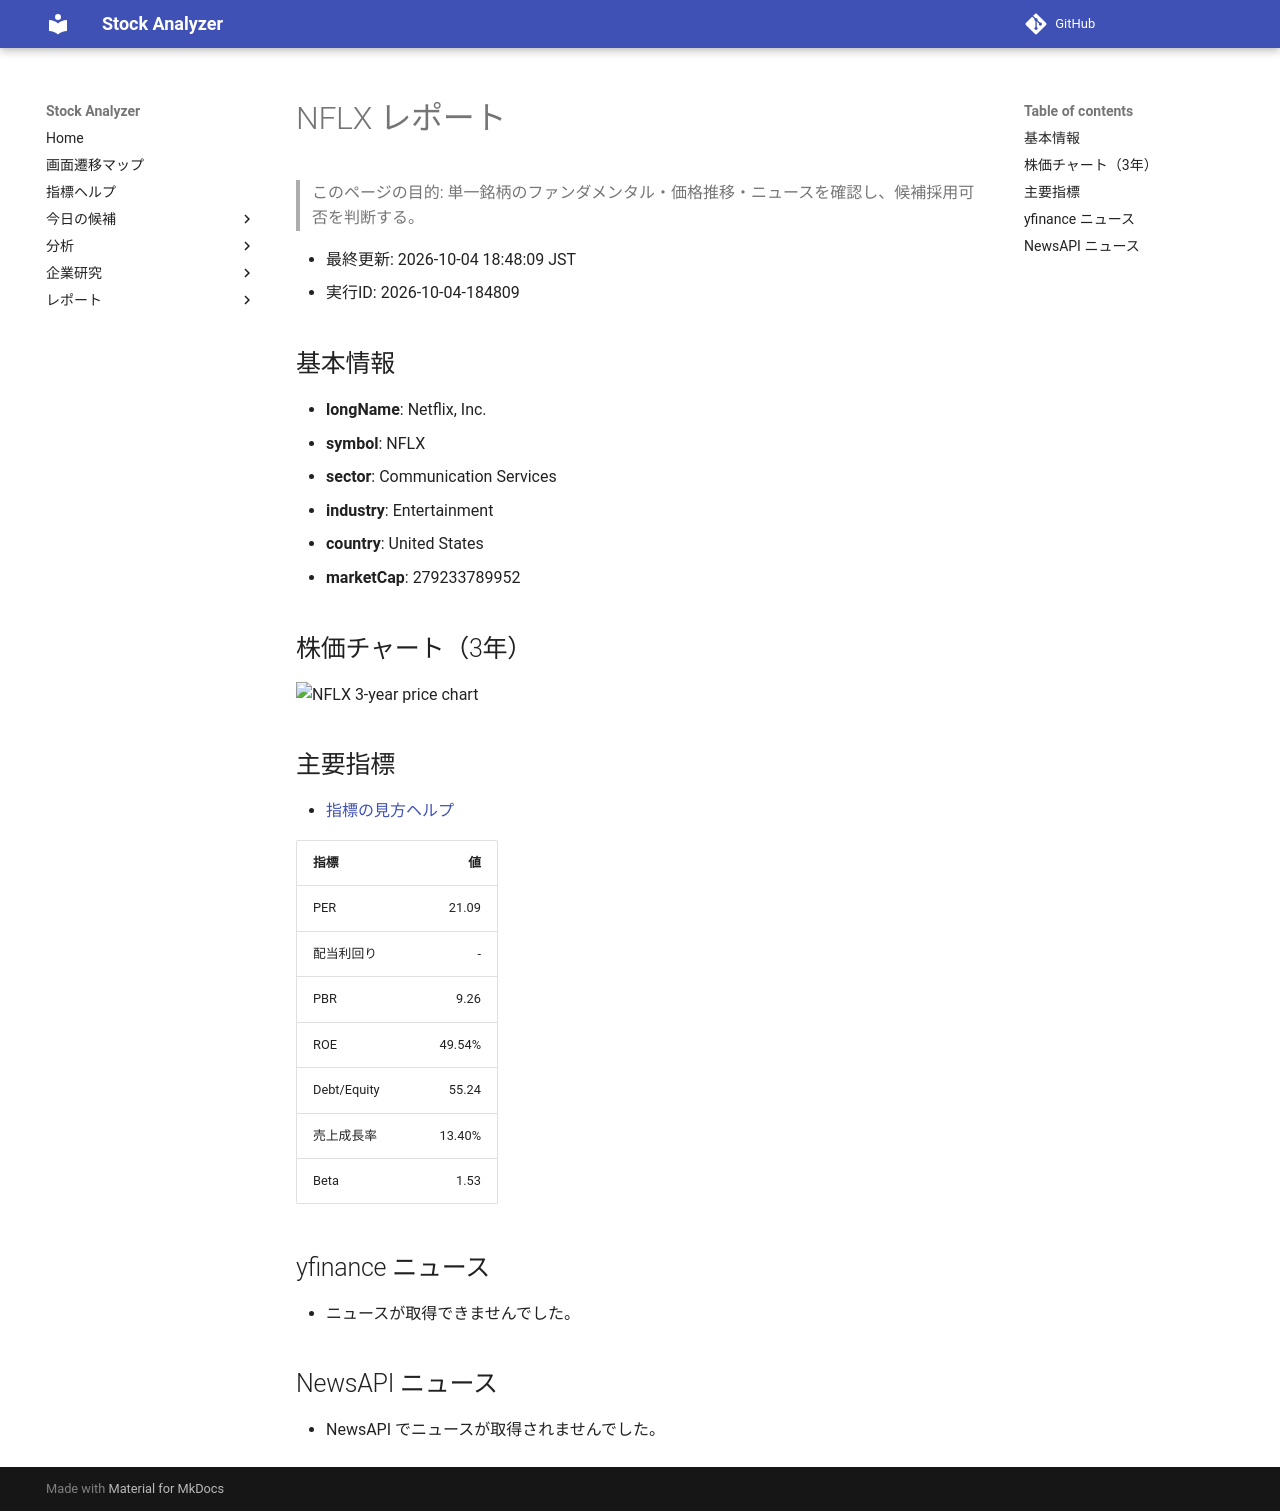

repository: Yumi-note/Making-APP · page: reports/2026-10-04/184809/NFLX/index.html · generator: mkdocs

# NFLX レポート

> このページの目的: 単一銘柄のファンダメンタル・価格推移・ニュースを確認し、候補採用可否を判断する。

- 最終更新: 2026-10-04 18:48:09 JST
- 実行ID: 2026-10-04-184809

## 基本情報

- **longName**: Netflix, Inc.
- **symbol**: NFLX
- **sector**: Communication Services
- **industry**: Entertainment
- **country**: United States
- **marketCap**: 279233789952

## 株価チャート（3年）

![NFLX 3-year price chart](NFLX_3y.png)

## 主要指標

- [指標の見方ヘルプ](../../../../indicators.md)

| 指標 | 値 |
|---|---:|
| PER | 21.09 |
| 配当利回り | - |
| PBR | 9.26 |
| ROE | 49.54% |
| Debt/Equity | 55.24 |
| 売上成長率 | 13.40% |
| Beta | 1.53 |

## yfinance ニュース

- ニュースが取得できませんでした。

## NewsAPI ニュース

- NewsAPI でニュースが取得されませんでした。
